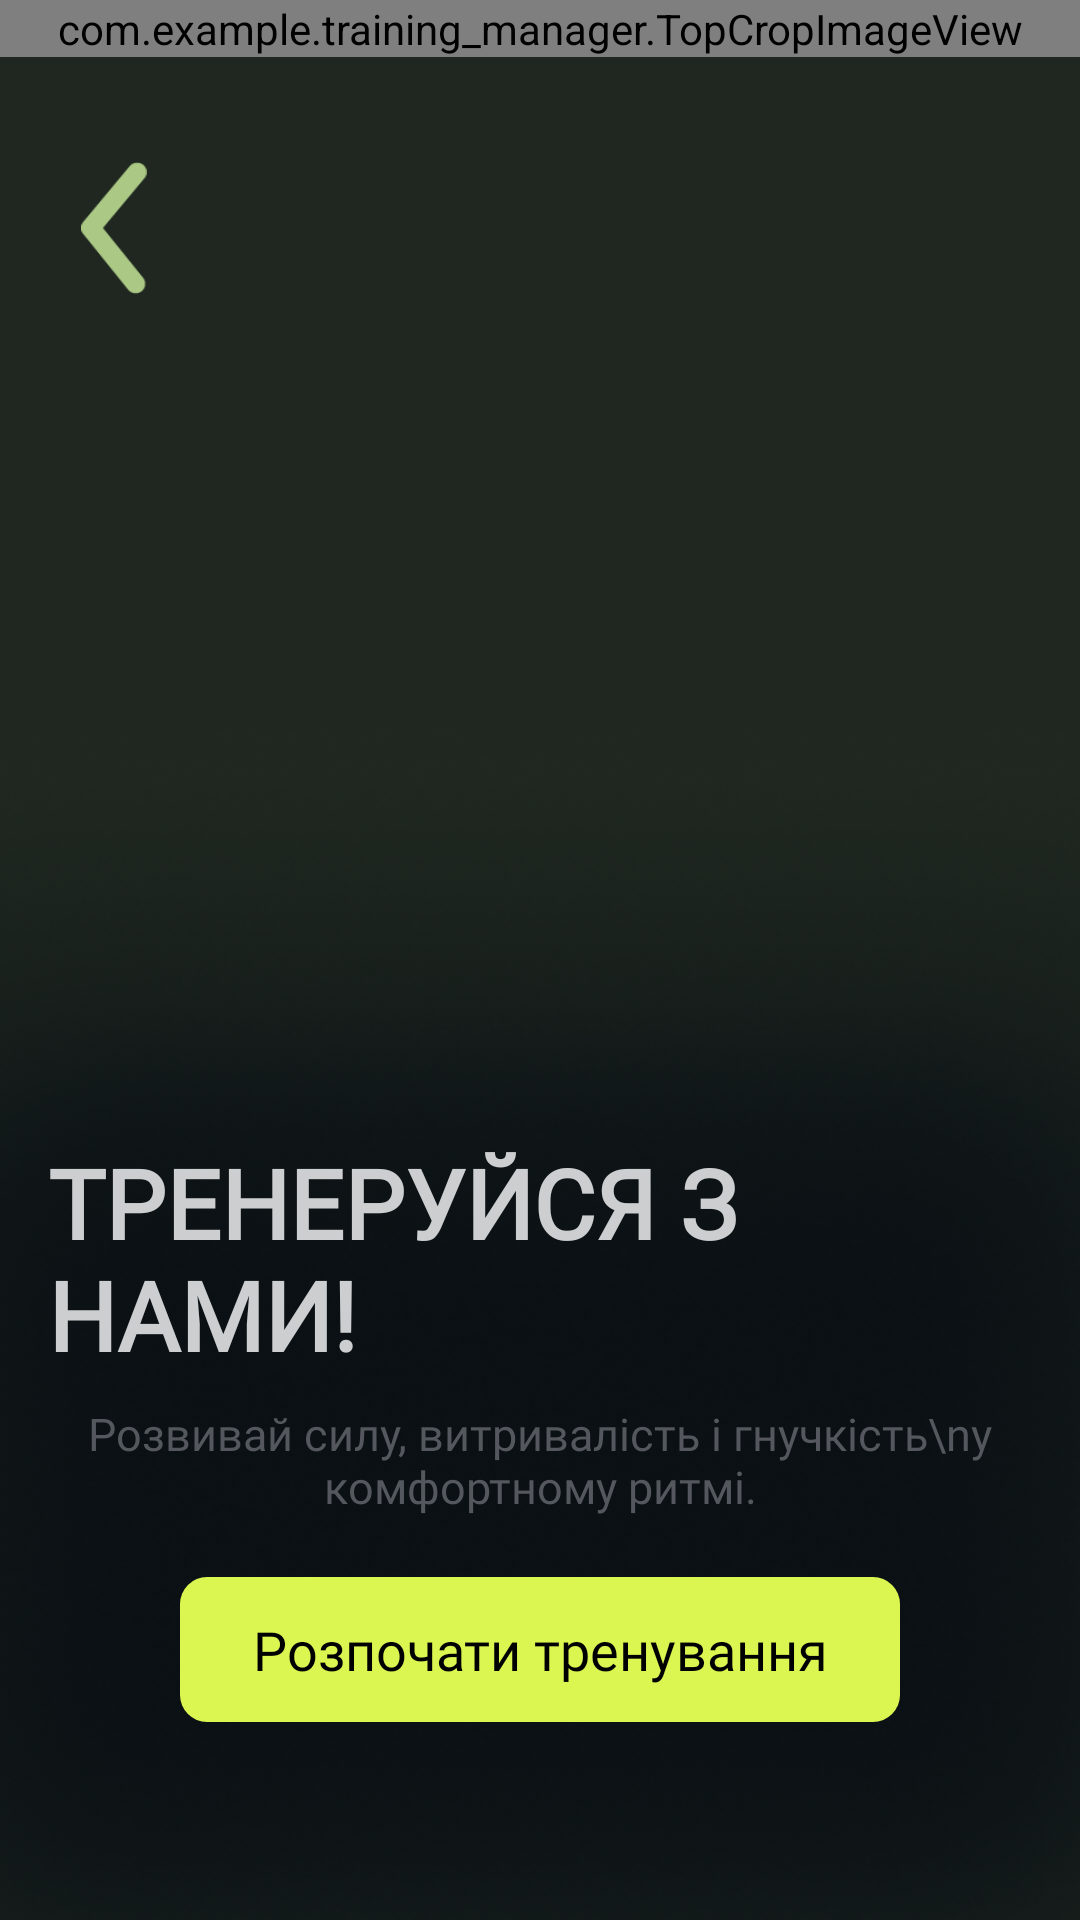

Layout XML and referenced resources for this Android screen:
<!-- AndroidManifest.xml: application theme Theme.Training_manager -->
<!-- res/layout/dialog_start_activity.xml -->
<?xml version="1.0" encoding="utf-8"?>
<RelativeLayout  xmlns:android="http://schemas.android.com/apk/res/android"
    xmlns:tools="http://schemas.android.com/tools"
    android:layout_width="match_parent"
    android:layout_height="match_parent"
    android:background="#1F2720">

    <com.example.training_manager.TopCropImageView
        android:id="@+id/bg_girl"
        android:layout_width="match_parent"
        android:layout_height="wrap_content"
        android:adjustViewBounds="true"
        android:src="@drawable/girl_bg" />

    <ImageView
        android:id="@+id/backArrow"
        android:layout_width="44dp"
        android:layout_height="44dp"
        android:src="@drawable/cancel_btn"
        android:layout_marginStart="16dp"
        android:layout_marginTop="54dp"
        android:contentDescription="Back"
        android:layout_alignParentStart="true" />

    <ImageView
        android:id="@+id/black_rectangle"
        android:layout_width="match_parent"
        android:layout_height="wrap_content"
        android:scaleType="centerCrop"
        android:src="@drawable/black_rectangle"
        android:layout_marginTop="16dp"
        android:layout_alignParentBottom="true" />

    <LinearLayout
        android:layout_width="match_parent"
        android:layout_height="wrap_content"
        android:orientation="vertical"
        android:gravity="center_horizontal"
        android:padding="16dp"
        android:layout_alignParentBottom="true"
        android:layout_marginBottom="50dp">

        <TextView
            android:id="@+id/titleText"
            android:layout_width="wrap_content"
            android:layout_height="wrap_content"
            android:text="ТРЕНЕРУЙСЯ З НАМИ!"
            android:textSize="32sp"
            android:textStyle="bold"
            android:textColor="#CCCECF"
            android:fontFamily="@font/jura_bold"
            android:layout_marginTop="12dp" />

        <TextView
            android:id="@+id/descriptionText"
            android:layout_width="wrap_content"
            android:layout_height="wrap_content"
            android:text="Розвивай силу, витривалість і гнучкість\nу комфортному ритмі."
            android:textSize="15sp"
            android:textColor="#54585E"
            android:gravity="center"
            android:fontFamily="@font/jura_bold"
            android:layout_marginTop="8dp" />

        <TextView
            android:id="@+id/startButton"
            android:layout_width="wrap_content"
            android:layout_height="wrap_content"
            android:layout_marginTop="20dp"
            android:paddingStart="24dp"
            android:paddingEnd="24dp"
            android:paddingTop="12dp"
            android:paddingBottom="12dp"
            android:background="@drawable/rounded_button"
            android:text="Розпочати тренування"
            android:textColor="#000000"
            android:textSize="18sp"
            android:fontFamily="@font/jura_bold"
            android:gravity="center"
            android:clickable="true"
            android:focusable="true" />
    </LinearLayout>
</RelativeLayout>
<!-- resources referenced by this layout -->
<resources>
  <!-- drawable black_rectangle: png bitmap (drawable, 150408 bytes) -->
  <!-- drawable cancel_btn: png bitmap (drawable, 1295 bytes) -->
  <!-- drawable girl_bg: png bitmap (drawable, 541170 bytes) -->
  <!-- drawable rounded_button (drawable) -->
  <shape xmlns:android="http://schemas.android.com/apk/res/android">
      <solid android:color="#DBF650"/>
      <corners android:radius="9dp"/>
  </shape>
  <style name="Theme.Training_manager" parent="Base.Theme.Training_manager">
          <item name="android:windowFullscreen">false</item>
          <item name="android:windowContentOverlay">@null</item>
          <item name="android:windowNoTitle">true</item>
      </style>
  <style name="Base.Theme.Training_manager" parent="Theme.Material3.DayNight.NoActionBar">
          <item name="android:windowFullscreen">false</item>
          <item name="android:windowContentOverlay">@null</item>
          <item name="android:windowNoTitle">true</item>
      </style>
</resources>
